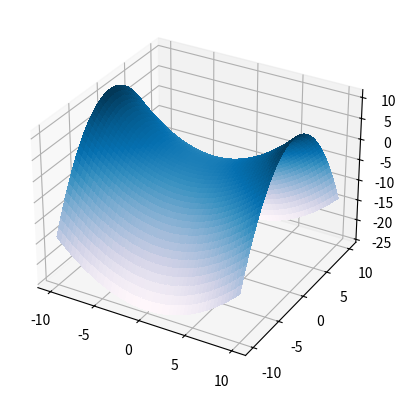
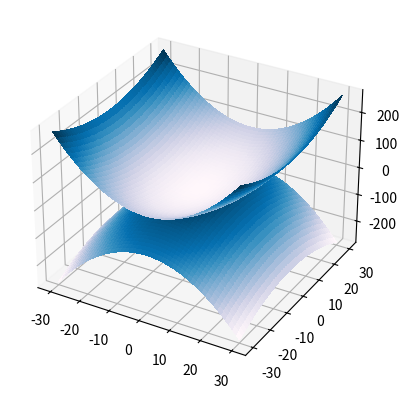
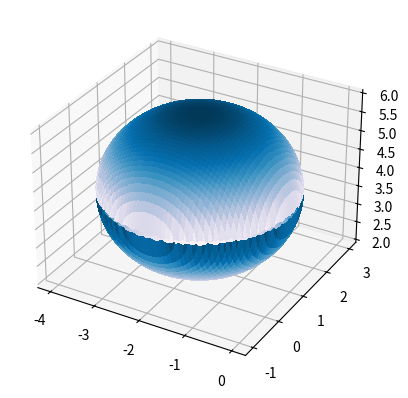

Python code for these plots, in order:
import numpy as np
import matplotlib.pyplot as plt
from matplotlib import cm

#Câu 4.1:
def do_thi_mat_yen_ngua(x,y):
  z = (x/3)**2 - (y/2)**2
  return z

def thuc_hien_ve_mat_yen_ngua():
  x = np.linspace(-10,10,500)
  y = np.linspace(-10,10,500)
  x, y = np.meshgrid(x, y)
  z = do_thi_mat_yen_ngua(x, y)
  fig, ax =plt.subplots(subplot_kw={"projection":"3d"})
  mat_yen_ngua = ax.plot_surface(x, y, z,cmap='PuBu',linewidth=0,antialiased=False)
  plt.show()


#Câu 4.2:
def do_thi_hyperbolic1(x,y):
  z1 = (((x/3)**2 + (y/5)**2 - 1)*4)**1/2
  return z1

def do_thi_hyperbolic2(x,y):
  z2 = -(((x / 3) ** 2 + (y / 5) ** 2 - 1) * 4) ** 1 / 2
  return z2

def thuc_hien_ve_mat_hyperbolic():
  x = np.linspace(-30, 30, 2000)
  y = np.linspace(-30, 30, 2000)
  x,y = np.meshgrid(x,y)
  z1 = do_thi_hyperbolic1(x,y)
  z2 = do_thi_hyperbolic2(x,y)
  fig, ax = plt.subplots(subplot_kw={"projection": "3d"})
  mat_hyperbolic1 = ax.plot_surface(x, y, z1, cmap='PuBu', linewidth=0, antialiased=False)
  mat_hyperbolic2 = ax.plot_surface(x, y, z2, cmap='PuBu', linewidth=0, antialiased=False)
  plt.show()

#Câu 4.3
def do_thi_mat_cau1(x, y):
  z1 = 4 + (-(x + 2) ** 2 - (y - 1) ** 2 + 4) ** (1 / 2)
  return z1


def do_thi_mat_cau2(x, y):
  z2 = 4 - (-(x + 2) ** 2 - (y - 1) ** 2 + 4) ** (1 / 2)
  return z2


def thuc_hien_ve_mat_cau():
  x = np.linspace(-4, 0, 2000)
  y = np.linspace(-1, 3, 2000)
  x, y = np.meshgrid(x, y)
  z1 = do_thi_mat_cau1(x, y)
  z2 = do_thi_mat_cau2(x, y)
  fig, ax = plt.subplots(subplot_kw={"projection": "3d"})
  mat_cau1 = ax.plot_surface(x, y, z1, cmap='PuBu', linewidth=0, antialiased=False)
  mat_cau2 = ax.plot_surface(x, y, z2, cmap='PuBu', linewidth=0, antialiased=False)
  plt.show()

#Caau4.4
def main():
  thuc_hien_ve_mat_yen_ngua()
  thuc_hien_ve_mat_hyperbolic()
  thuc_hien_ve_mat_cau()

if __name__ == '__main__':
    main()